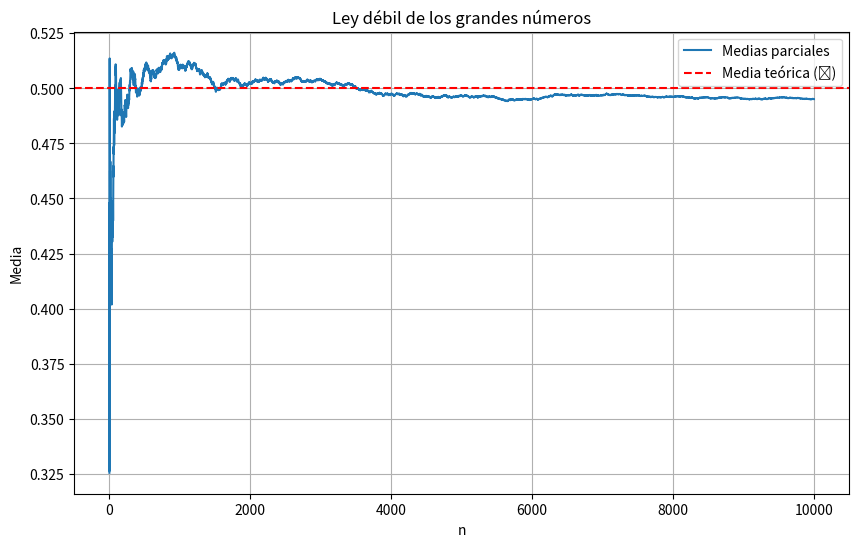

Write Python code to recreate this figure.
# Ley de debil de los grandes numeros

import numpy as np
import matplotlib.pyplot as plt

def calcular_medias_parciales(valores):
    medias_parciales = np.cumsum(valores) / np.arange(1, len(valores) + 1)
    return medias_parciales

def graficar_medias_parciales(medias_parciales, media_teorica):
    plt.figure(figsize=(10, 6))
    plt.plot(range(1, len(medias_parciales) + 1), medias_parciales, label="Medias parciales")
    plt.axhline(y=media_teorica, color='r', linestyle='--', label="Media teórica (ų)")
    plt.xlabel("n")
    plt.ylabel("Media")
    plt.title("Ley débil de los grandes números")
    plt.legend()
    plt.grid(True)
    plt.show()

def main():
    n = 10000
    valores_aleatorios = np.random.uniform(0, 1, n)
    media_teorica = 0.5  # Media teórica de la distribución uniforme (ų)
    medias_parciales = calcular_medias_parciales(valores_aleatorios)
    graficar_medias_parciales(medias_parciales, media_teorica)

if __name__ == "__main__":
    main()

